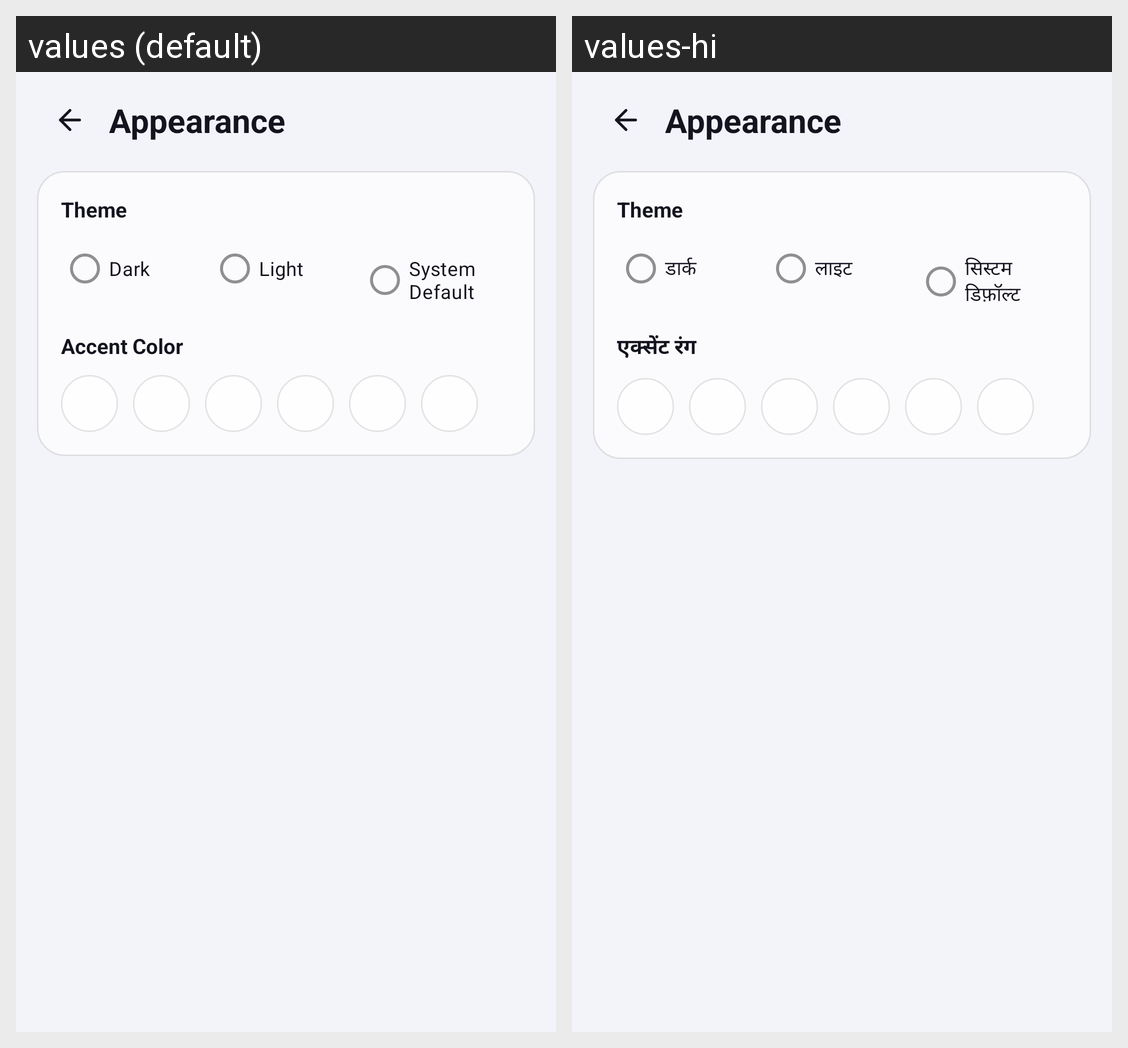

The Android screen above is rendered under two locales of the same app. Produce the string resources it draws, with the default and per-locale values.
Android screen res/layout/fragment_settings_appearance.xml rendered under 2 locales, left to right: values (default), values-hi. Device: Nexus 5 (rendered at 1080×1920; each locale shown at half size, 540×960, under a caption strip naming it); theme Theme.Mysong.
Strings drawn on this screen, with the default value and each locale's value (text and hints the layout hard-codes, and strings that could not be matched under every locale, appear in the picture but are not listed):

settings_appearance
  values: Appearance
  values-hi: Appearance  [not translated; the default value is used]

theme_mode
  values: Theme
  values-hi: Theme  [not translated; the default value is used]

theme_dark
  values: Dark
  values-hi: डार्क

theme_light
  values: Light
  values-hi: लाइट

theme_system
  values: System Default
  values-hi: सिस्टम डिफ़ॉल्ट

accent_color
  values: Accent Color
  values-hi: एक्सेंट रंग
